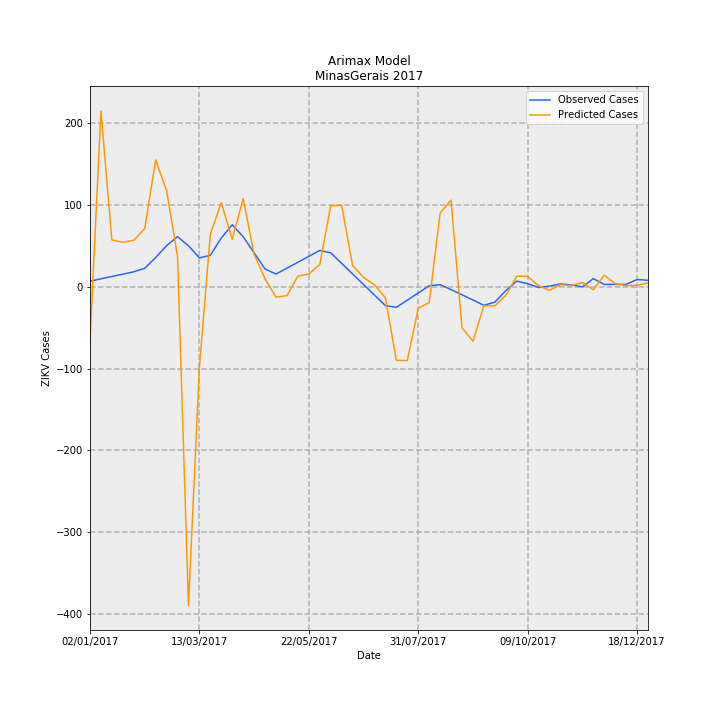

The table this chart was drawn from, first rows:
Date, predictions_incidence, observed_incidence, Predicted Cases, Observed Cases, error
02/01/2017, -0.3096, 0.03293, -65.39, 6.955, -72.35
09/01/2017, 1.017, 0.04649, 214.9, 9.818, 205.1
16/01/2017, 0.2716, 0.06005, 57.37, 12.68, 44.69
23/01/2017, 0.2576, 0.0736, 54.4, 15.54, 38.86
30/01/2017, 0.2696, 0.08716, 56.94, 18.41, 38.53
06/02/2017, 0.3372, 0.1077, 71.21, 22.74, 48.48
13/02/2017, 0.7349, 0.1698, 155.2, 35.86, 119.4
20/02/2017, 0.5565, 0.2388, 117.5, 50.44, 67.09
27/02/2017, 0.1773, 0.2905, 37.44, 61.35, -23.91
06/03/2017, -1.843, 0.2378, -389.3, 50.21, -439.5
13/03/2017, -0.4651, 0.1676, -98.22, 35.4, -133.6
20/03/2017, 0.3051, 0.1828, 64.44, 38.6, 25.84
27/03/2017, 0.4877, 0.2832, 103, 59.8, 43.19
03/04/2017, 0.275, 0.3594, 58.09, 75.89, -17.81
10/04/2017, 0.512, 0.2903, 108.1, 61.3, 46.83
17/04/2017, 0.1887, 0.197, 39.85, 41.6, -1.751
24/04/2017, 0.04612, 0.1037, 9.74, 21.89, -12.15
01/05/2017, -0.05981, 0.07409, -12.63, 15.65, -28.28
08/05/2017, -0.05091, 0.1082, -10.75, 22.86, -33.61
15/05/2017, 0.06203, 0.1424, 13.1, 30.07, -16.97
22/05/2017, 0.0745, 0.1765, 15.73, 37.29, -21.55
29/05/2017, 0.1295, 0.2107, 27.34, 44.5, -17.15
05/06/2017, 0.4688, 0.1972, 99.01, 41.64, 57.37
12/06/2017, 0.4727, 0.136, 99.84, 28.71, 71.12
19/06/2017, 0.1236, 0.07475, 26.11, 15.79, 10.32
26/06/2017, 0.05464, 0.01355, 11.54, 2.861, 8.679
03/07/2017, 0.01186, -0.04766, 2.505, -10.07, 12.57
10/07/2017, -0.06351, -0.1089, -13.41, -22.99, 9.578
17/07/2017, -0.4256, -0.1187, -89.89, -25.06, -64.83
24/07/2017, -0.4263, -0.07703, -90.04, -16.27, -73.77
31/07/2017, -0.1242, -0.0354, -26.24, -7.476, -18.76
07/08/2017, -0.09087, 0.006231, -19.19, 1.316, -20.51
14/08/2017, 0.4273, 0.01271, 90.25, 2.684, 87.57
21/08/2017, 0.502, -0.01596, 106, -3.371, 109.4
28/08/2017, -0.2368, -0.04559, -50.01, -9.629, -40.38
04/09/2017, -0.3151, -0.07618, -66.54, -16.09, -50.45
11/09/2017, -0.1093, -0.1068, -23.08, -22.55, -0.5336
18/09/2017, -0.1097, -0.08869, -23.17, -18.73, -4.442
25/09/2017, -0.05027, -0.02193, -10.62, -4.632, -5.985
02/10/2017, 0.06182, 0.03314, 13.06, 7.0, 6.056
09/10/2017, 0.06054, 0.01818, 12.79, 3.84, 8.946
16/10/2017, 0.006725, -0.003529, 1.42, -0.7454, 2.166
23/10/2017, -0.02054, 0.004286, -4.338, 0.9051, -5.243
30/10/2017, 0.01213, 0.01702, 2.562, 3.595, -1.033
06/11/2017, 0.008133, 0.01139, 1.718, 2.405, -0.6872
13/11/2017, 0.02476, 0.0, 5.23, 0.0, 5.23
20/11/2017, -0.01697, 0.04735, -3.585, 10, -13.58
27/11/2017, 0.06731, 0.0142, 14.21, 3, 11.21
04/12/2017, 0.01866, 0.0142, 3.941, 3, 0.9406
11/12/2017, 0.007274, 0.0142, 1.536, 3, -1.464
18/12/2017, 0.008547, 0.04261, 1.805, 9, -7.195
25/12/2017, 0.02227, 0.03788, 4.703, 8, -3.297
